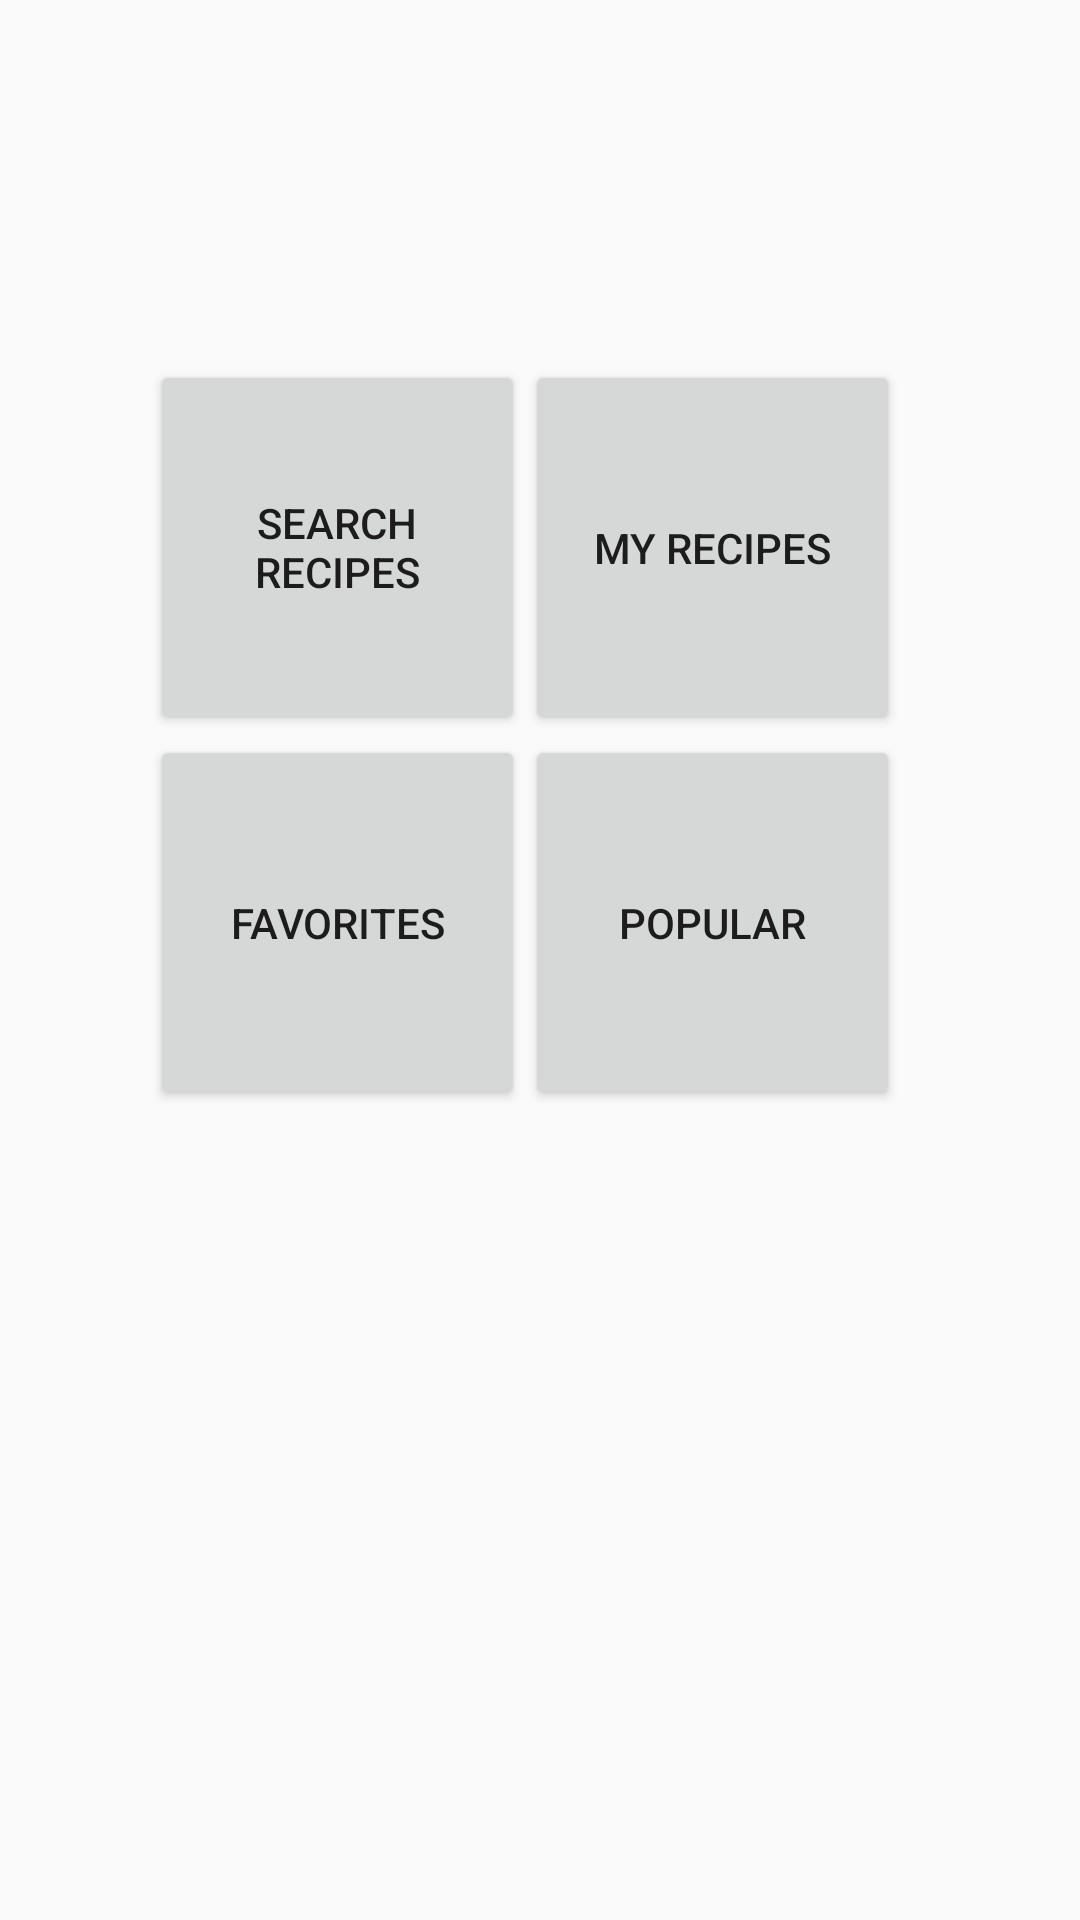

Android layout source for this screen:
<!-- AndroidManifest.xml: activity theme AppTheme.NoActionBar -->
<!-- res/layout/fragment_main.xml -->
<?xml version="1.0" encoding="utf-8"?>
<RelativeLayout
        xmlns:android="http://schemas.android.com/apk/res/android"
        android:layout_width="match_parent"
        android:layout_height="match_parent"
>
    <Button
            android:id="@+id/button_search"
            android:layout_width="@dimen/home_button_size"
            android:layout_height="@dimen/home_button_size"
            android:layout_marginStart="50dp"
            android:text="@string/search_recipes"
            android:layout_marginTop="120dp" />

    <Button
            android:id="@+id/button_my_recipes"
            android:layout_width="@dimen/home_button_size"
            android:layout_height="@dimen/home_button_size"
            android:layout_alignBottom="@+id/button_search"
            android:layout_alignTop="@id/button_search"
            android:layout_toEndOf="@id/button_search"
            android:text="@string/my_recipes"
    />

    <Button
            android:id="@+id/button_my_favorites"
            android:layout_width="@dimen/home_button_size"
            android:layout_height="@dimen/home_button_size"
            android:layout_alignStart="@+id/button_search"
            android:layout_below="@id/button_search"
            android:layout_marginEnd="50dp"
            android:text="@string/favorites" />

    <Button
            android:id="@+id/button_popular"
            android:layout_width="@dimen/home_button_size"
            android:layout_height="@dimen/home_button_size"
            android:layout_alignEnd="@id/button_my_recipes"
            android:text="@string/popular"
            android:layout_alignBottom="@+id/button_my_favorites"
            android:layout_alignStart="@id/button_my_recipes"/>
</RelativeLayout>
<!-- resources referenced by this layout -->
<resources>
  <dimen name="home_button_size">125dp</dimen>
  <string name="favorites">Favorites</string>
  <string name="my_recipes">My Recipes</string>
  <string name="popular">Popular</string>
  <string name="search_recipes">Search Recipes</string>
  <style name="AppTheme.NoActionBar">
          <item name="windowActionBar">false</item>
          <item name="windowNoTitle">true</item>
      </style>
</resources>
